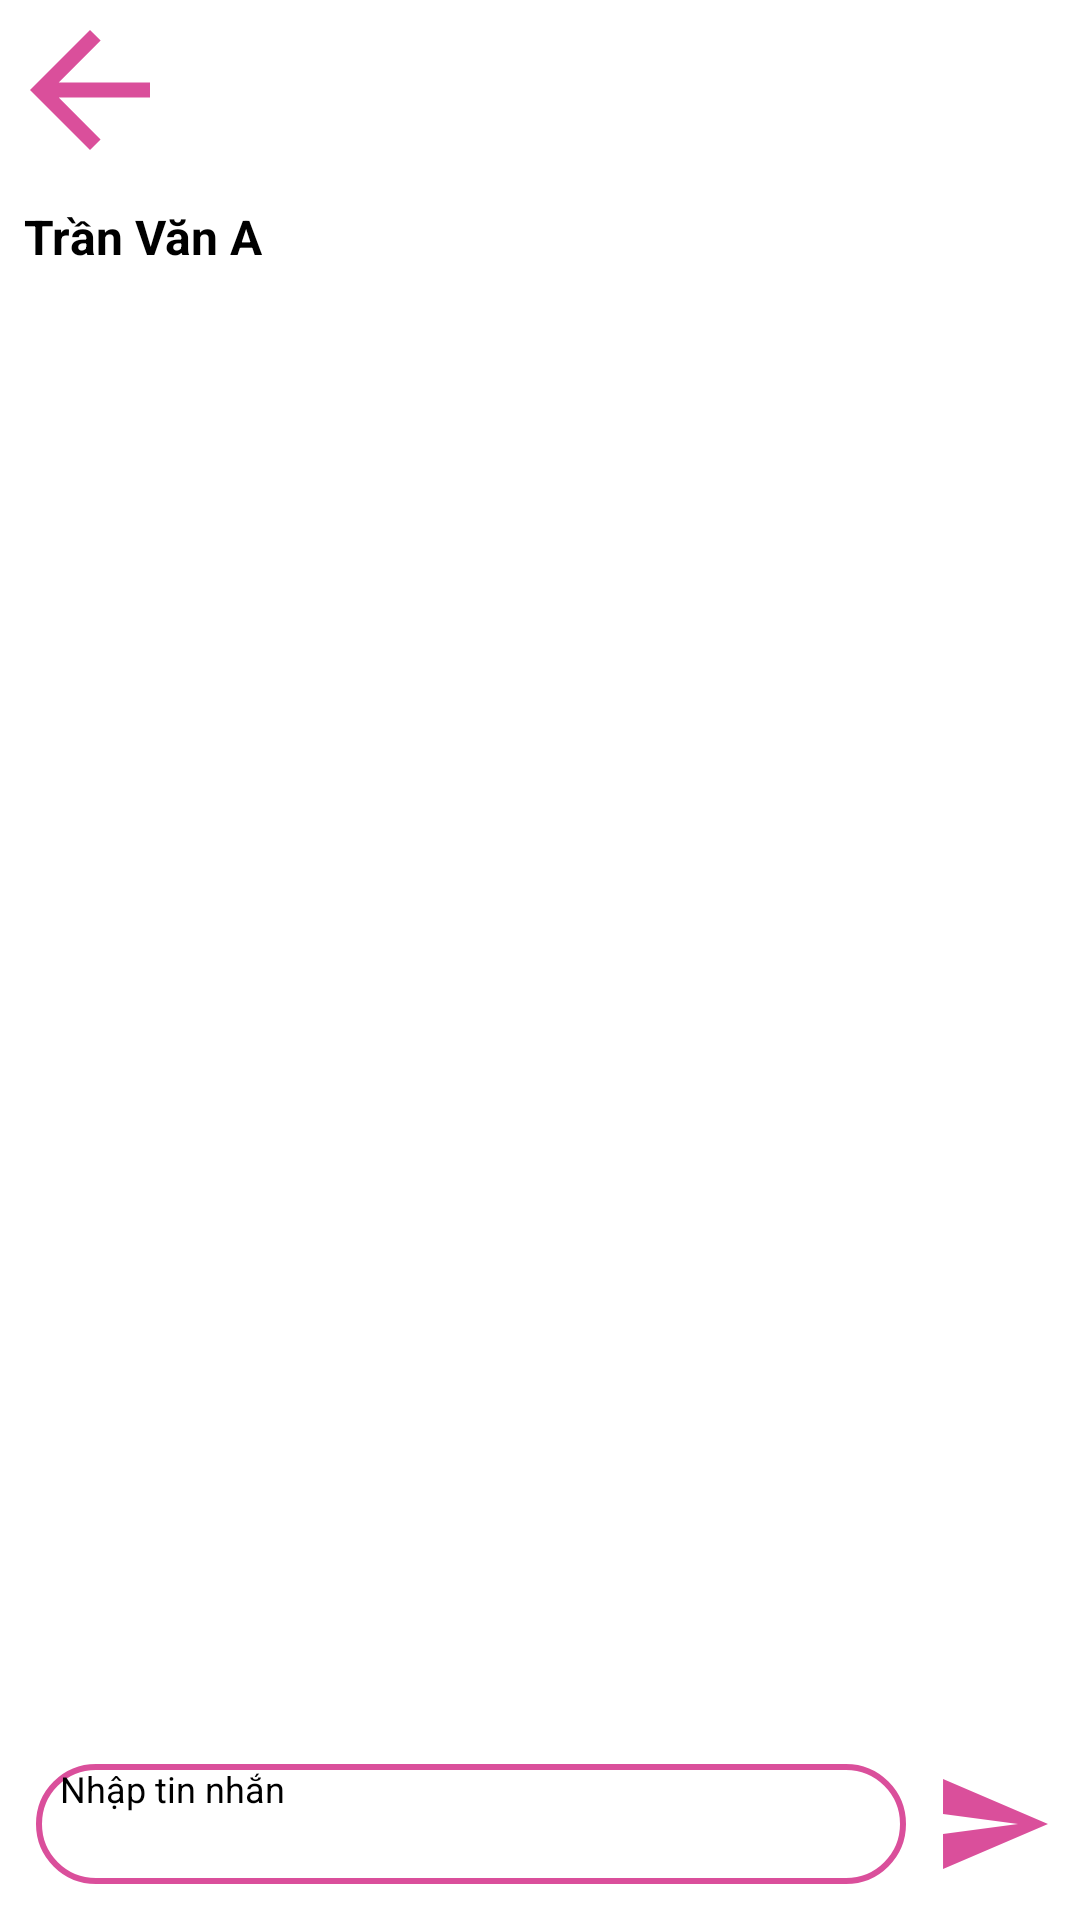

The Android layout XML behind this screen, and the referenced resources:
<!-- AndroidManifest.xml: application theme Theme.Careyourlove -->
<!-- res/layout/activity_chat.xml -->
<?xml version="1.0" encoding="utf-8"?>
<RelativeLayout
    xmlns:android="http://schemas.android.com/apk/res/android"
    xmlns:app="http://schemas.android.com/apk/res-auto"
    xmlns:tools="http://schemas.android.com/tools"
    android:layout_width="match_parent"
    android:layout_height="match_parent"
    tools:context=".ChatActivity"
    android:orientation="vertical">

    <LinearLayout
        android:id="@+id/chat_header_container"
        android:layout_width="match_parent"
        android:layout_height="wrap_content"
        android:orientation="vertical">

        <ImageButton
            android:layout_width="60dp"
            android:layout_height="60dp"
            android:src="@drawable/icon_back"
            android:background="@color/none"/>

        <TextView
            android:id="@+id/chat_partner_name"
            android:layout_width="match_parent"
            android:layout_height="wrap_content"
            android:padding="8dp"
            android:textSize="16dp"
            android:textStyle="bold"
            android:textColor="@color/black"
            android:text="Trần Văn A"
            />
    </LinearLayout>

    <androidx.recyclerview.widget.RecyclerView
        android:id="@+id/rcv_list_message"
        android:layout_width="match_parent"
        android:layout_height="match_parent"
        android:paddingBottom="52dp"
        android:layout_below="@+id/chat_header_container">

    </androidx.recyclerview.widget.RecyclerView>

    <LinearLayout
        android:layout_width="match_parent"
        android:layout_height="wrap_content"
        android:orientation="horizontal"
        android:paddingBottom="12dp"
        android:paddingLeft="12dp"
        android:layout_alignBottom="@+id/rcv_list_message">
        <EditText
            android:id="@+id/chat_input_message"
            android:layout_width="0dp"
            android:layout_height="40dp"
            android:layout_weight="5"
            android:background="@drawable/input_border"
            android:paddingLeft="8dp"
            android:paddingRight="8dp"
            android:textSize="12sp"
            android:textColor="@color/black"
            android:hint="Nhập tin nhắn"/>
        
        <ImageButton
            android:id="@+id/chat_btn_send_message"
            android:layout_width="0dp"
            android:layout_height="40dp"
            android:layout_weight="1"
            android:background="@color/none"
            android:src="@drawable/icon_send"/>
    </LinearLayout>
</RelativeLayout>
<!-- resources referenced by this layout -->
<resources>
  <color name="black">#FF000000</color>
  <!-- drawable icon_back (drawable) -->
  <vector android:autoMirrored="true" android:height="24dp"
      android:tint="#DA4F9B" android:viewportHeight="24"
      android:viewportWidth="24" android:width="24dp" xmlns:android="http://schemas.android.com/apk/res/android">
      <path android:fillColor="@android:color/white" android:pathData="M20,11H7.83l5.59,-5.59L12,4l-8,8 8,8 1.41,-1.41L7.83,13H20v-2z"/>
  </vector>
  <!-- drawable icon_send (drawable) -->
  <vector android:autoMirrored="true" android:height="24dp"
      android:tint="#DA4F9B" android:viewportHeight="24"
      android:viewportWidth="24" android:width="24dp" xmlns:android="http://schemas.android.com/apk/res/android">
      <path android:fillColor="@android:color/white" android:pathData="M2.01,21L23,12 2.01,3 2,10l15,2 -15,2z"/>
  </vector>
  <!-- drawable input_border (drawable) -->
  <?xml version="1.0" encoding="utf-8"?>
  <shape xmlns:android="http://schemas.android.com/apk/res/android">
      <stroke
          android:width="2dp"
          android:color="@color/input_border"/>
  
      <corners
          android:radius="30dp"/>
  </shape>
  <color name="input_border">#DA4F9B</color>
</resources>
